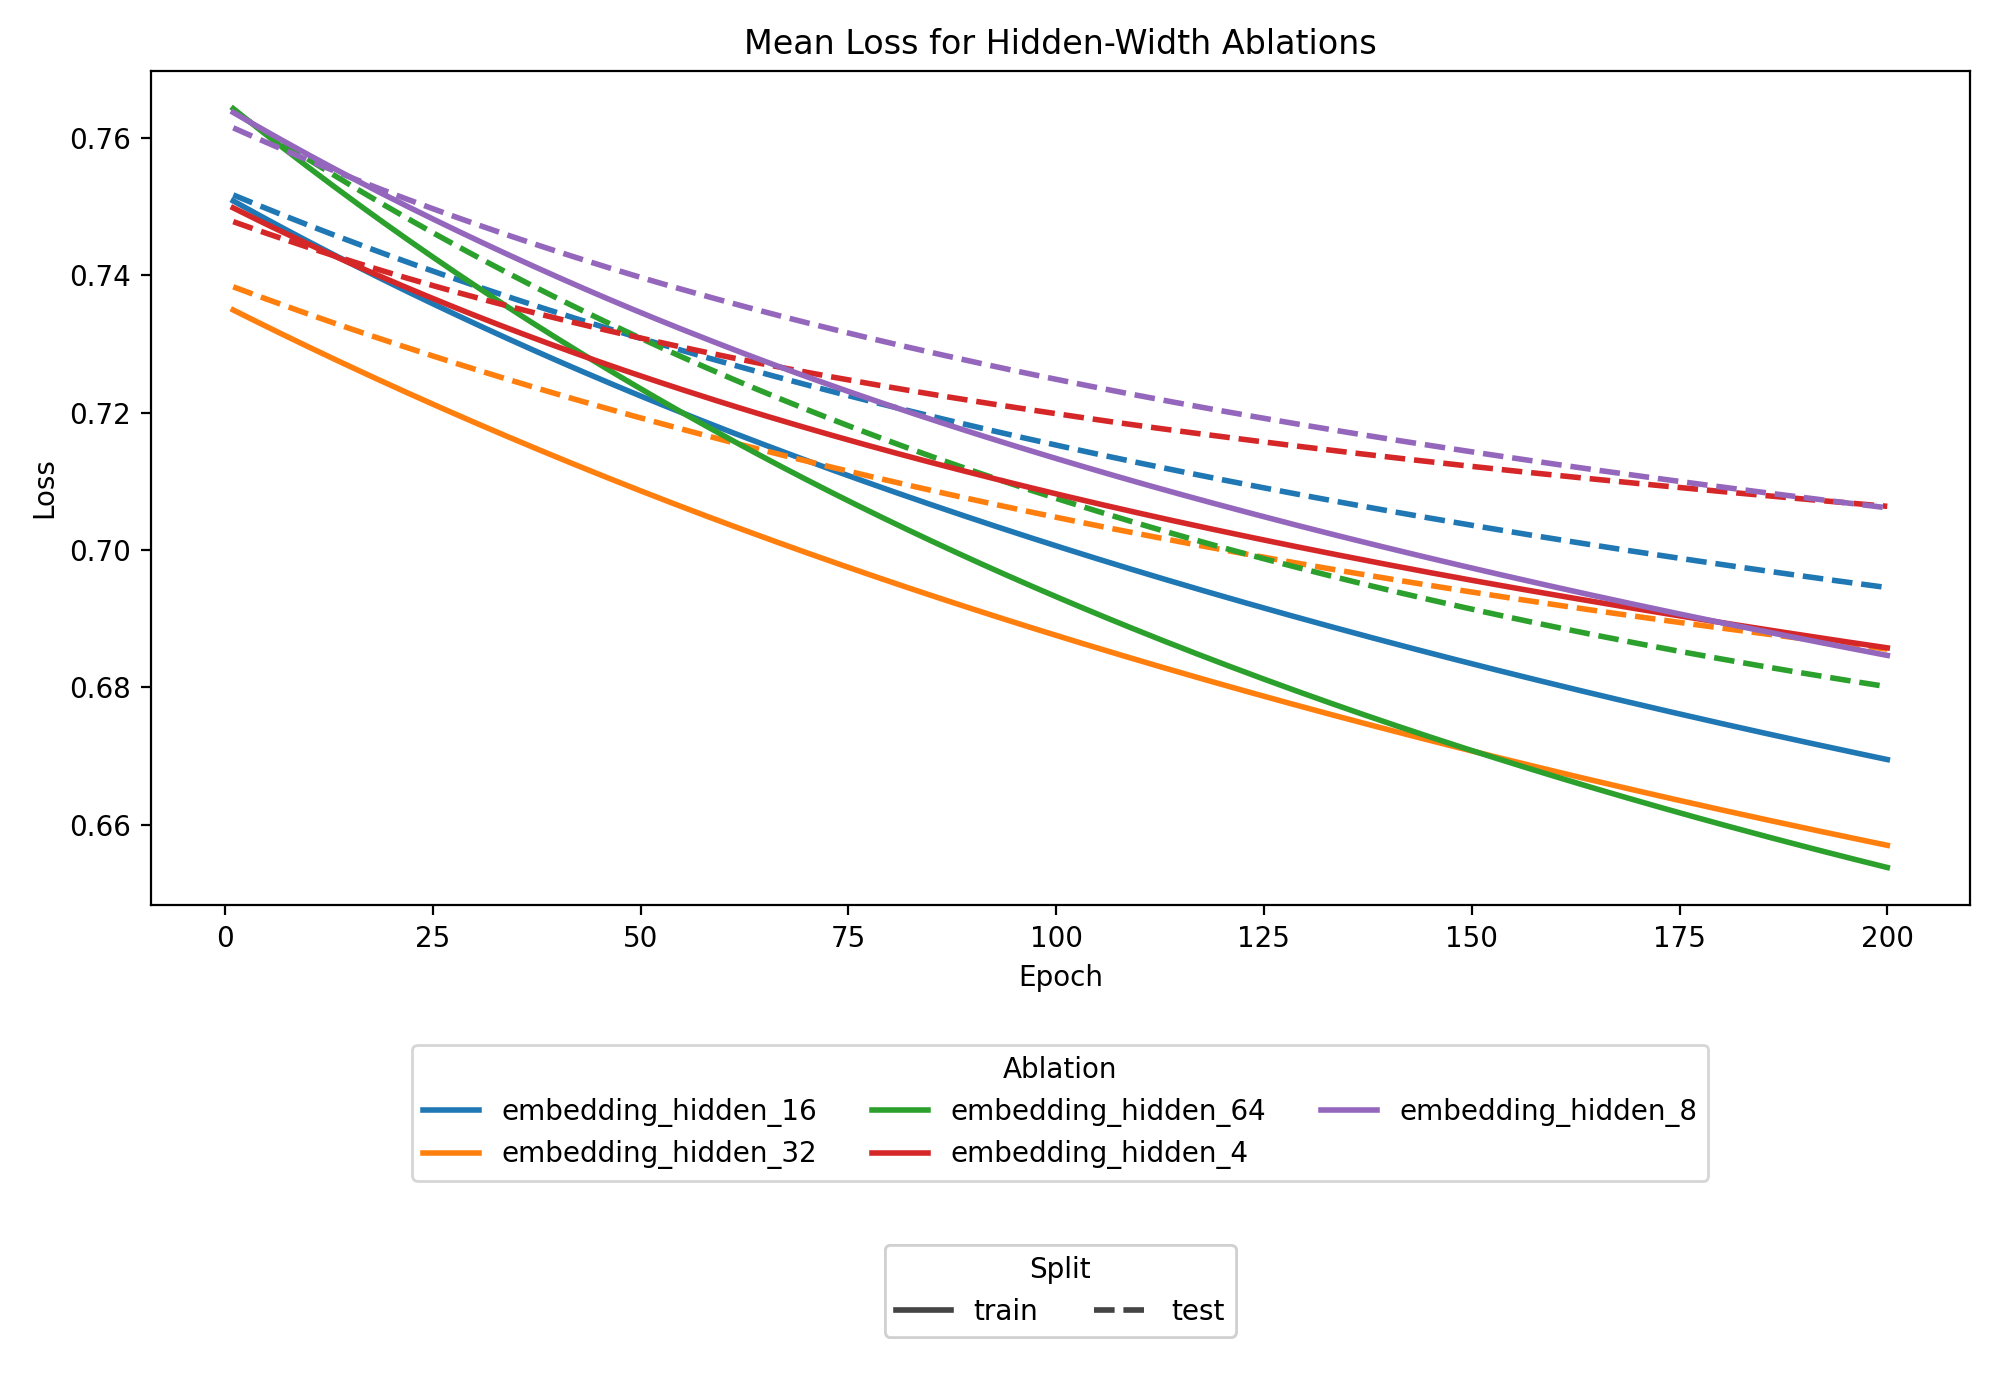

The table this chart was drawn from, first rows:
ablation_name, split, epoch, mean_loss
embedding_hidden_16, train, 1.0, 0.7508
embedding_hidden_16, train, 2.0, 0.7502
embedding_hidden_16, train, 3.0, 0.7495
embedding_hidden_16, train, 4.0, 0.7488
embedding_hidden_16, train, 5.0, 0.7482
embedding_hidden_16, train, 6.0, 0.7475
embedding_hidden_16, train, 7.0, 0.7469
embedding_hidden_16, train, 8.0, 0.7462
embedding_hidden_16, train, 9.0, 0.7456
embedding_hidden_16, train, 10.0, 0.7449
embedding_hidden_16, train, 11.0, 0.7443
embedding_hidden_16, train, 12.0, 0.7437
embedding_hidden_16, train, 13.0, 0.7431
embedding_hidden_16, train, 14.0, 0.7424
embedding_hidden_16, train, 15.0, 0.7418
embedding_hidden_16, train, 16.0, 0.7412
embedding_hidden_16, train, 17.0, 0.7406
embedding_hidden_16, train, 18.0, 0.74
embedding_hidden_16, train, 19.0, 0.7394
embedding_hidden_16, train, 20.0, 0.7388
embedding_hidden_16, train, 21.0, 0.7382
embedding_hidden_16, train, 22.0, 0.7376
embedding_hidden_16, train, 23.0, 0.737
embedding_hidden_16, train, 24.0, 0.7364
embedding_hidden_16, train, 25.0, 0.7359
embedding_hidden_16, train, 26.0, 0.7353
embedding_hidden_16, train, 27.0, 0.7347
embedding_hidden_16, train, 28.0, 0.7341
embedding_hidden_16, train, 29.0, 0.7336
embedding_hidden_16, train, 30.0, 0.733
embedding_hidden_16, train, 31.0, 0.7325
embedding_hidden_16, train, 32.0, 0.7319
embedding_hidden_16, train, 33.0, 0.7313
embedding_hidden_16, train, 34.0, 0.7308
embedding_hidden_16, train, 35.0, 0.7302
embedding_hidden_16, train, 36.0, 0.7297
embedding_hidden_16, train, 37.0, 0.7292
embedding_hidden_16, train, 38.0, 0.7286
embedding_hidden_16, train, 39.0, 0.7281
embedding_hidden_16, train, 40.0, 0.7276
embedding_hidden_16, train, 41.0, 0.727
embedding_hidden_16, train, 42.0, 0.7265
embedding_hidden_16, train, 43.0, 0.726
embedding_hidden_16, train, 44.0, 0.7255
embedding_hidden_16, train, 45.0, 0.725
embedding_hidden_16, train, 46.0, 0.7244
embedding_hidden_16, train, 47.0, 0.7239
embedding_hidden_16, train, 48.0, 0.7234
embedding_hidden_16, train, 49.0, 0.7229
embedding_hidden_16, train, 50.0, 0.7224
embedding_hidden_16, train, 51.0, 0.7219
embedding_hidden_16, train, 52.0, 0.7214
embedding_hidden_16, train, 53.0, 0.7209
embedding_hidden_16, train, 54.0, 0.7205
embedding_hidden_16, train, 55.0, 0.72
embedding_hidden_16, train, 56.0, 0.7195
embedding_hidden_16, train, 57.0, 0.719
embedding_hidden_16, train, 58.0, 0.7185
embedding_hidden_16, train, 59.0, 0.7181
embedding_hidden_16, train, 60.0, 0.7176
... 1,940 more rows
